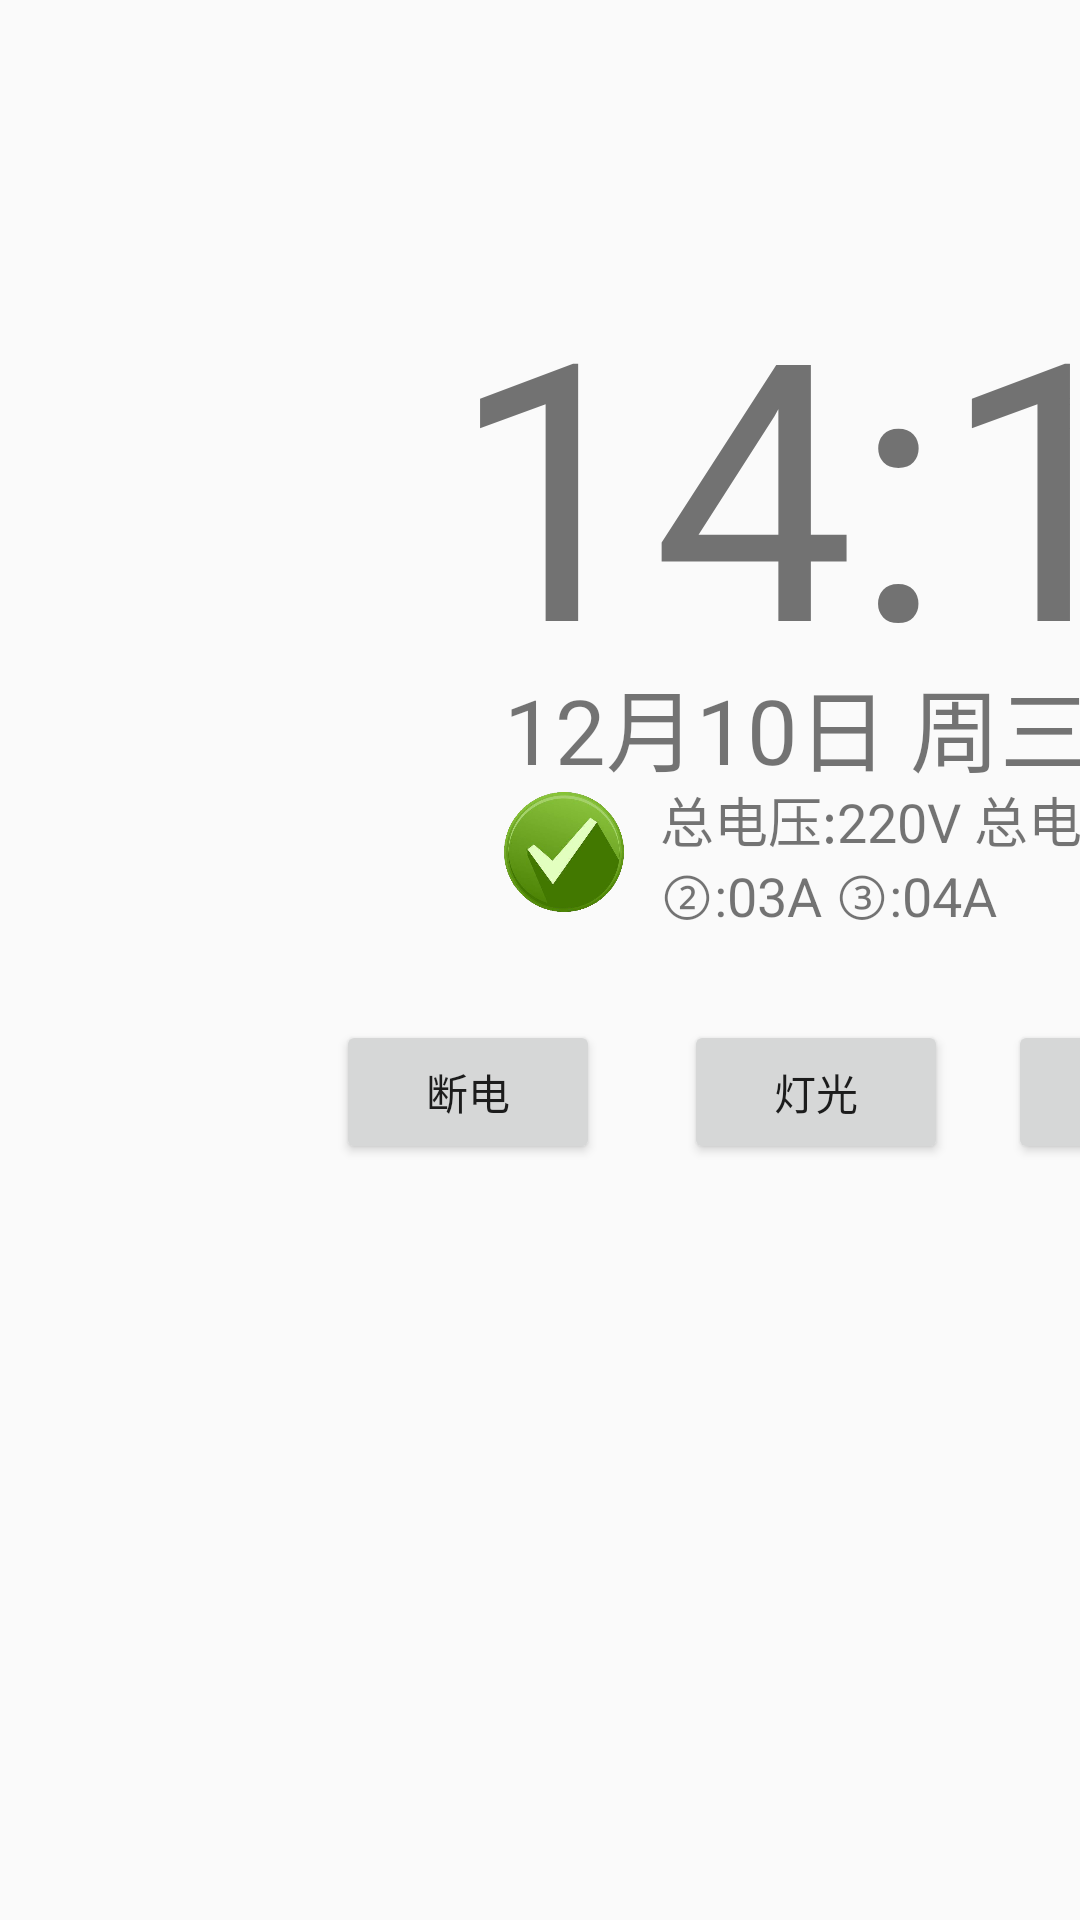

Android layout source for this screen:
<!-- AndroidManifest.xml: activity theme NoTitle -->
<!-- res/layout/activity_main.xml -->
<?xml version="1.0" encoding="utf-8"?>

<android.support.constraint.ConstraintLayout xmlns:android="http://schemas.android.com/apk/res/android"
    xmlns:app="http://schemas.android.com/apk/res-auto"
    xmlns:tools="http://schemas.android.com/tools"
    android:id="@+id/ThisApp"
    android:layout_width="match_parent"
    android:layout_height="match_parent"
    tools:context="com.lmissw.mydesignedapp.MainActivity"
    tools:layout_editor_absoluteY="25dp">



    <TextView
        android:id="@+id/clock"
        android:layout_width="wrap_content"
        android:layout_height="140dp"
        android:layout_marginStart="150dp"
        android:layout_marginTop="80dp"
        android:text="14:13"
        android:textSize="120dp"
        app:layout_constraintStart_toStartOf="parent"
        app:layout_constraintTop_toTopOf="parent" />

    <TextView
        android:id="@+id/date"
        android:layout_width="wrap_content"
        android:layout_height="wrap_content"
        android:layout_marginStart="168dp"
        android:text="12月10日 周三"
        android:textSize="30dp"
        app:layout_constraintStart_toStartOf="parent"
        app:layout_constraintTop_toBottomOf="@+id/clock" />

    <TextView
        android:id="@+id/weather"
        android:layout_width="wrap_content"
        android:layout_height="25dp"
        android:layout_marginStart="376dp"
        android:layout_marginTop="0dp"
        android:text="北京市 晴 25℃ 西南风2-3级"
        android:textSize="20dp"
        app:layout_constraintStart_toStartOf="parent"
        app:layout_constraintTop_toBottomOf="@+id/imageWeather" />

    <TextView
        android:layout_width="wrap_content"
        android:layout_height="30dp"
        android:layout_marginStart="460dp"
        android:layout_marginTop="265dp"
        android:text="室温:23.04℃"
        android:textSize="20dp"
        app:layout_constraintStart_toStartOf="parent"
        app:layout_constraintTop_toTopOf="parent" />

    <ImageView
        android:id="@+id/eStatus"
        android:layout_width="40dp"
        android:layout_height="40dp"
        android:layout_marginStart="168dp"
        android:layout_marginTop="264dp"
        android:src="@drawable/truey"
        app:layout_constraintStart_toStartOf="parent"
        app:layout_constraintTop_toTopOf="parent" />

    <TextView
        android:id="@+id/textView"
        android:layout_width="wrap_content"
        android:layout_height="50dp"
        android:layout_marginStart="220dp"
        android:layout_marginTop="260dp"
        android:text="总电压:220V 总电流:02A \n分支①:02A ②:03A ③:04A"
        android:textSize="18dp"
        app:layout_constraintStart_toStartOf="parent"
        app:layout_constraintTop_toTopOf="parent" />

    <ImageView
        android:id="@+id/imageWeather"
        android:layout_width="150dp"
        android:layout_height="150dp"
        android:layout_marginStart="10dp"
        android:layout_marginTop="80dp"
        android:scaleType="fitXY"
        android:src="@drawable/d0"
        app:layout_constraintStart_toEndOf="@+id/clock"
        app:layout_constraintTop_toTopOf="parent" />

    <Button
        android:id="@+id/emlight"
        android:layout_width="wrap_content"
        android:layout_height="wrap_content"
        android:layout_marginStart="228dp"
        android:layout_marginTop="340dp"
        android:text="灯光"
        android:onClick="lightClick"
        app:layout_constraintStart_toStartOf="parent"
        app:layout_constraintTop_toTopOf="parent" />

    <Button
        android:id="@+id/noPerson"
        android:layout_width="wrap_content"
        android:layout_height="wrap_content"
        android:layout_marginStart="336dp"
        android:layout_marginTop="340dp"
        android:text="无人"
        android:onClick="noPersonClick"
        app:layout_constraintStart_toStartOf="parent"
        app:layout_constraintTop_toTopOf="parent" />

    <Button
        android:id="@+id/normal"
        android:layout_width="wrap_content"
        android:layout_height="wrap_content"
        android:layout_marginStart="456dp"
        android:layout_marginTop="340dp"
        android:onClick="normalClick"
        android:text="正常"
        app:layout_constraintStart_toStartOf="parent"
        app:layout_constraintTop_toTopOf="parent" />

    <Button
        android:id="@+id/btSet"
        android:layout_width="wrap_content"
        android:layout_height="wrap_content"
        android:layout_marginStart="572dp"
        android:layout_marginTop="340dp"
        android:onClick="setClick"
        android:text="设置"
        app:layout_constraintStart_toStartOf="parent"
        app:layout_constraintTop_toTopOf="parent" />

    <Button
        android:id="@+id/blackout"
        android:layout_width="wrap_content"
        android:layout_height="wrap_content"
        android:layout_marginStart="112dp"
        android:layout_marginTop="340dp"
        android:onClick="blackOutClick"
        android:text="断电"
        app:layout_constraintStart_toStartOf="parent"
        app:layout_constraintTop_toTopOf="parent" />

</android.support.constraint.ConstraintLayout>
<!-- resources referenced by this layout -->
<resources>
  <!-- drawable truey: png bitmap (drawable, 99207 bytes) -->
  <style name="NoTitle" parent="Theme.AppCompat.DayNight.NoActionBar">
          <item name="android:windowNoTitle">true</item>
          <item name="android:windowFullscreen">true</item>
      </style>
</resources>
